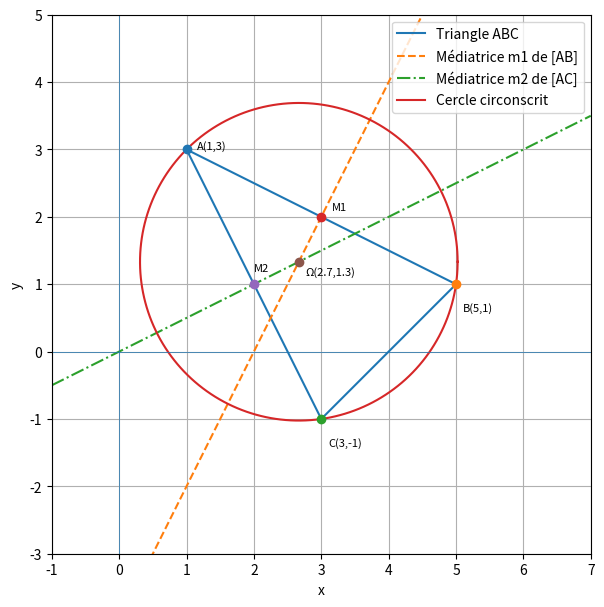

Write Python code to recreate this figure.
import numpy as np
import matplotlib.pyplot as plt

# ============================
# Points du triangle
# ============================

A = (1, 3)
B = (5, 1)
C = (3, -1)

# Coordonnées pour tracer le triangle ABC
x_tri = [A[0], B[0], C[0], A[0]]
y_tri = [A[1], B[1], C[1], A[1]]

# ============================
# Médiatrice m1 du segment [AB]
# ============================

# Milieu de [AB]
Mx1 = (A[0] + B[0]) / 2
My1 = (A[1] + B[1]) / 2
M1 = (Mx1, My1)

# Pente de (AB)
m_AB = (B[1] - A[1]) / (B[0] - A[0])   # = -1/2
# Pente de la médiatrice m1 (perpendiculaire)
m_m1 = 2.0                             # inverse négative de -1/2

x_m1 = np.linspace(-1, 7, 400)
y_m1 = m_m1 * (x_m1 - Mx1) + My1

# ============================
# Médiatrice m2 du segment [AC]
# ============================

Mx2 = (A[0] + C[0]) / 2
My2 = (A[1] + C[1]) / 2
M2 = (Mx2, My2)

m_AC = (C[1] - A[1]) / (C[0] - A[0])   # = -2
m_m2 = 0.5                             # inverse négative de -2

x_m2 = np.linspace(-1, 7, 400)
y_m2 = m_m2 * (x_m2 - Mx2) + My2

# ============================
# Centre Ω du cercle circonscrit
# ============================

# Écriture sous forme y = ax + b
b1 = My1 - m_m1 * Mx1
b2 = My2 - m_m2 * Mx2
# 2x + b1 = 0.5x + b2  =>  1.5x = b2 - b1
xO = (b2 - b1) / 1.5
yO = m_m1 * xO + b1
Omega = (xO, yO)          # ≈ (8/3 , 4/3)

# Rayon du cercle circonscrit
radius = np.sqrt((Omega[0] - A[0])**2 + (Omega[1] - A[1])**2)

theta = np.linspace(0, 2 * np.pi, 400)
x_circ = Omega[0] + radius * np.cos(theta)
y_circ = Omega[1] + radius * np.sin(theta)

# ============================
# Tracé
# ============================

plt.figure(figsize=(7, 7))

# Triangle
plt.plot(x_tri, y_tri, label="Triangle ABC")

# Médiatrices
plt.plot(x_m1, y_m1, linestyle='--', label="Médiatrice m1 de [AB]")
plt.plot(x_m2, y_m2, linestyle='-.', label="Médiatrice m2 de [AC]")

# Cercle circonscrit
plt.plot(x_circ, y_circ, label="Cercle circonscrit")

# Points
for P in [A, B, C, M1, M2, Omega]:
    plt.scatter(*P, zorder=5)

# Étiquettes des points (texte plus petit, légèrement décalé)
plt.text(A[0] + 0.15, A[1] - 0, "A(1,3)", zorder=6, fontsize=8)
plt.text(B[0] + 0.1, B[1] - 0.4, "B(5,1)", zorder=6, fontsize=8)
plt.text(C[0] + 0.1, C[1] - 0.4, "C(3,-1)", zorder=6, fontsize=8)
plt.text(M1[0] + 0.15, M1[1] + 0.1, "M1", zorder=6, fontsize=8)
plt.text(M2[0] - 0, M2[1] + 0.2, "M2", zorder=6, fontsize=8)
plt.text(Omega[0] + 0.1, Omega[1] - 0.2,
         f"Ω({Omega[0]:.1f},{Omega[1]:.1f})", zorder=6, fontsize=8)

# Axes et mise en forme
plt.axhline(0, linewidth=0.5)
plt.axvline(0, linewidth=0.5)
plt.xlim(-1, 7)
plt.ylim(-3, 5)
plt.gca().set_aspect('equal', adjustable='box')
plt.grid(True)
plt.legend(loc='upper right')


plt.xlabel("x")
plt.ylabel("y")

plt.show()
